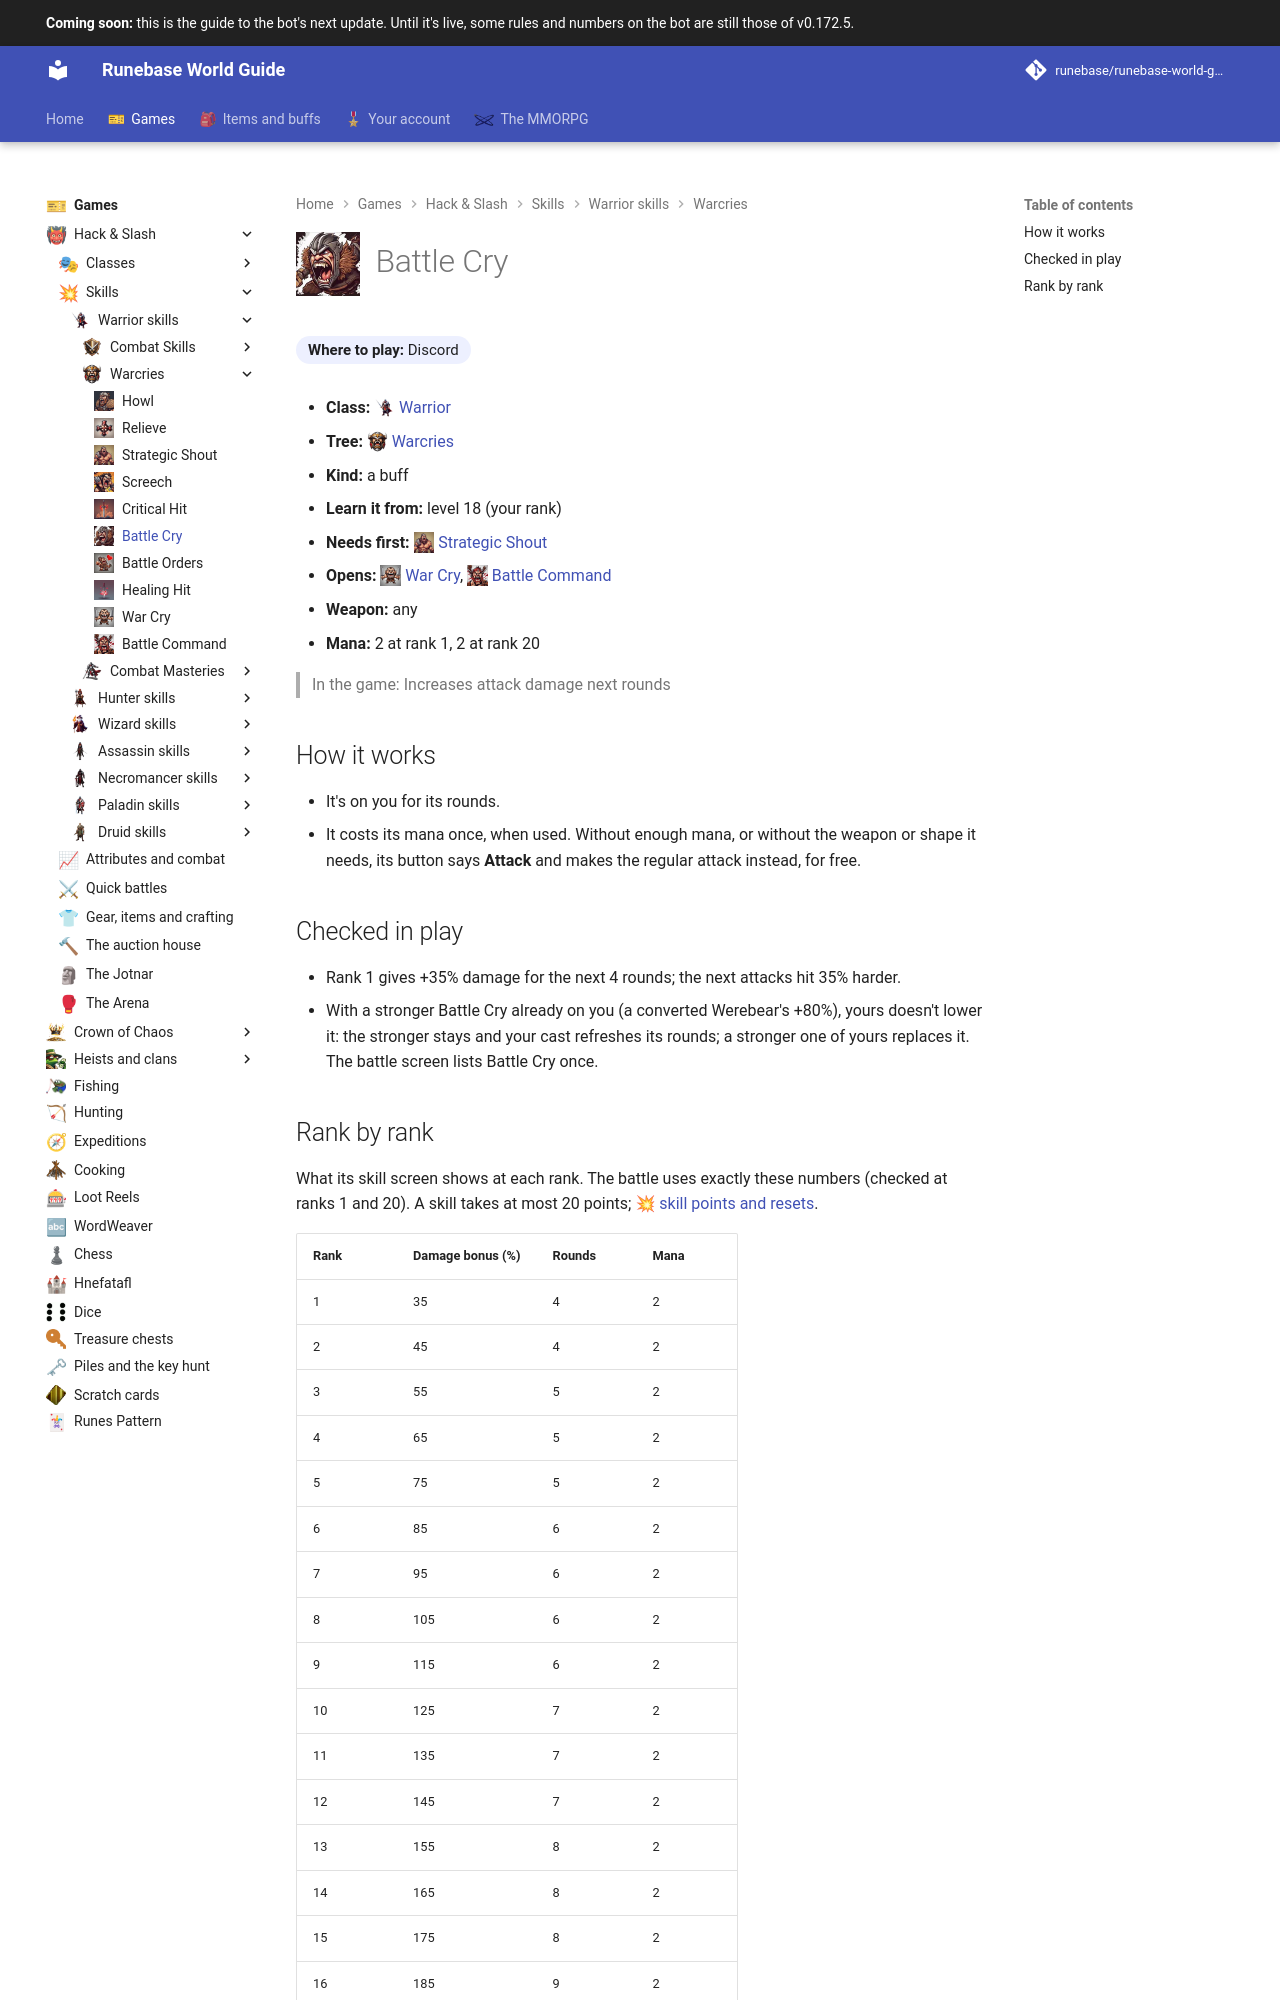

repository: Runebase/runebase-world-guide · page: next/games/hack-and-slash/skills/warrior/warcries/battle-cry/index.html · generator: mkdocs

---
title: "Battle Cry"
icon: guide/nav
nav_icon: "assets/icons/skill/warrior/battle-cry.webp"
---

# ![Battle Cry](../../../../../assets/icons/skill/warrior/battle-cry.webp){ .gi .gi-title width="64" height="64" loading="lazy" } Battle Cry

**Where to play:** Discord
{ .where-to-play }

- **Class:** <span class="gi-m">![](../../../../../assets/icons/class/warrior.webp){ .gi .gi-mention width="20" height="20" loading="lazy" }&nbsp;[Warrior](../../../classes/warrior.md)</span>
- **Tree:** <span class="gi-m">![](../../../../../assets/icons/skill-tree/warcries.webp){ .gi .gi-mention width="20" height="20" loading="lazy" }&nbsp;[Warcries](index.md)</span>
- **Kind:** a buff
- **Learn it from:** level 18 (your rank)
- **Needs first:** <span class="gi-m">![](../../../../../assets/icons/skill/warrior/strategic-shout.webp){ .gi .gi-mention width="20" height="20" loading="lazy" }&nbsp;[Strategic Shout](strategic-shout.md)</span>
- **Opens:** <span class="gi-m">![](../../../../../assets/icons/skill/warrior/war-cry.webp){ .gi .gi-mention width="20" height="20" loading="lazy" }&nbsp;[War Cry](war-cry.md)</span>, <span class="gi-m">![](../../../../../assets/icons/skill/warrior/battle-command.webp){ .gi .gi-mention width="20" height="20" loading="lazy" }&nbsp;[Battle Command](battle-command.md)</span>
- **Weapon:** any
- **Mana:** 2 at rank 1, 2 at rank 20

> In the game: Increases attack damage next rounds

## How it works

- It's on you for its rounds.
- It costs its mana once, when used. Without enough mana, or without the weapon or shape it needs, its button says **Attack** and makes the regular attack instead, for free.

## Checked in play

- Rank 1 gives +35% damage for the next 4 rounds; the next attacks hit 35% harder.
- With a stronger Battle Cry already on you (a converted Werebear's +80%), yours doesn't lower it: the stronger stays and your cast refreshes its rounds; a stronger one of yours replaces it. The battle screen lists Battle Cry once.
